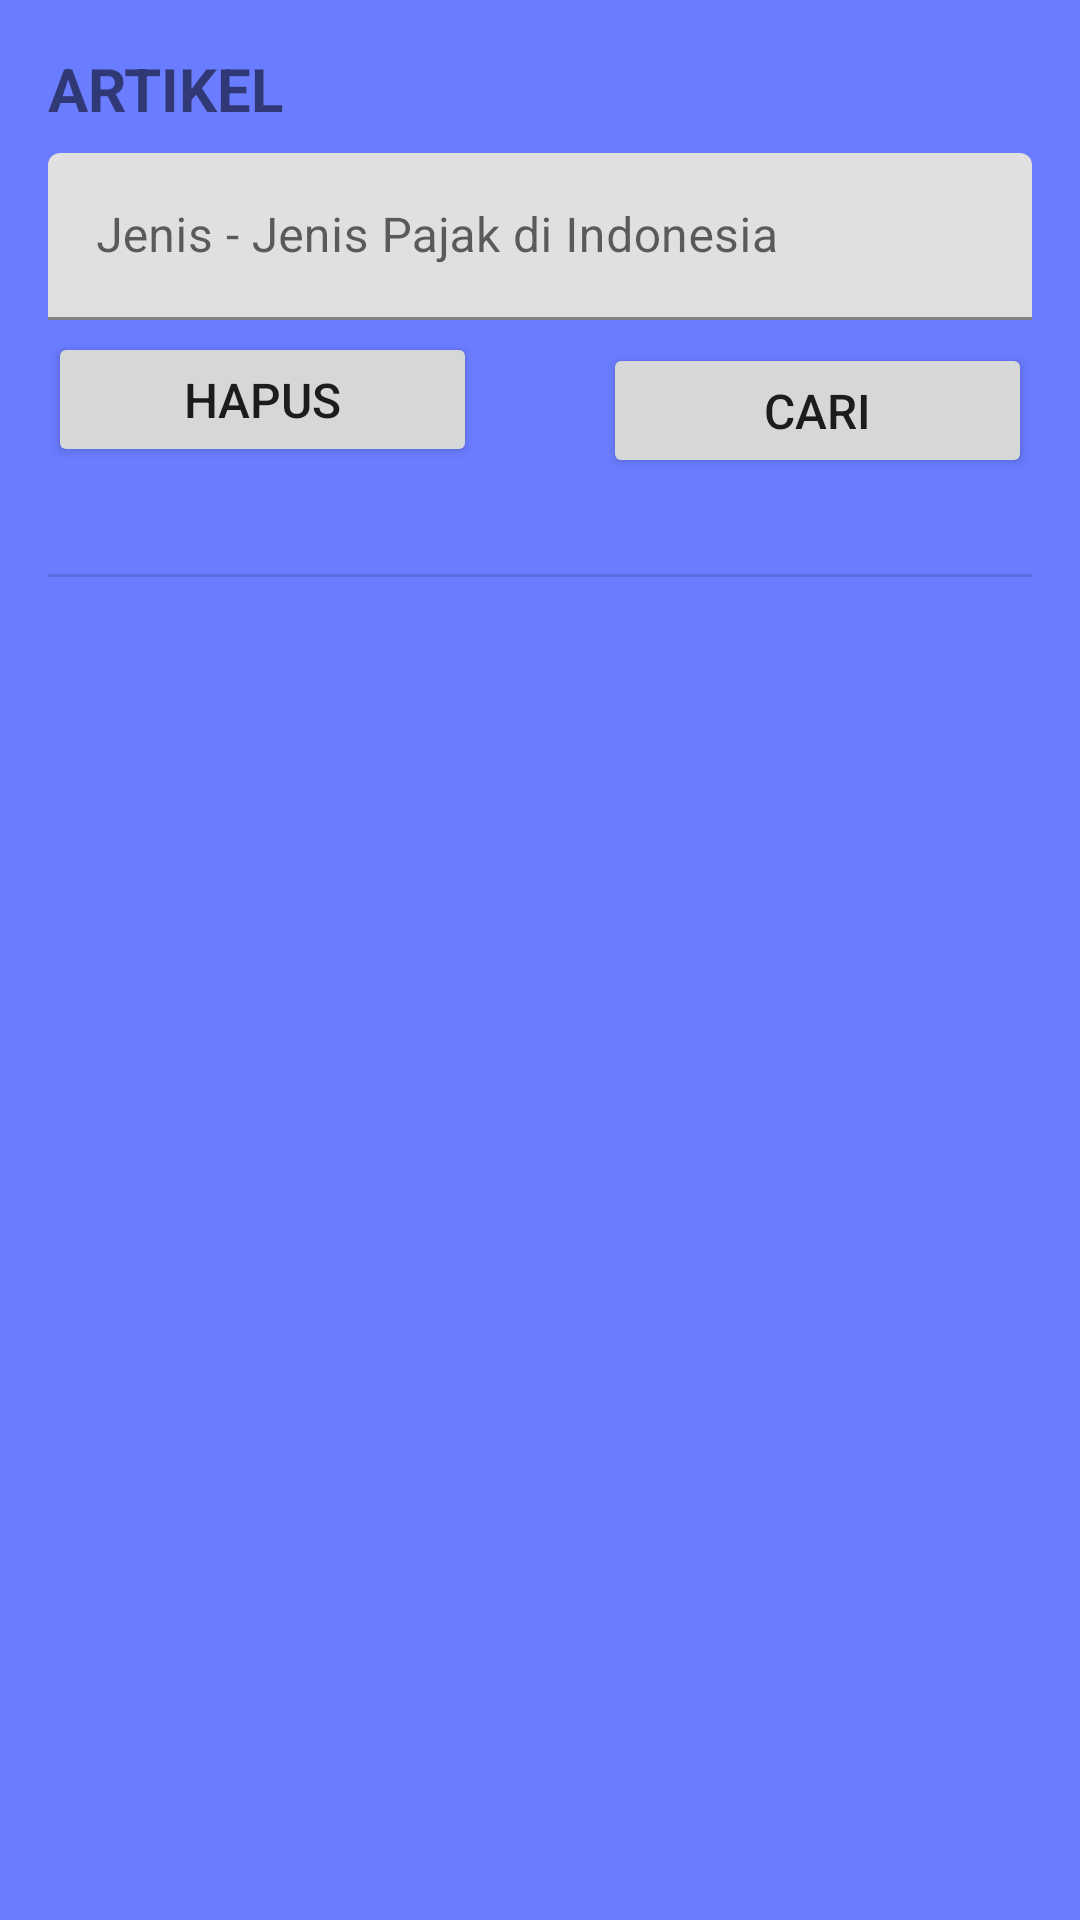

Write the Android layout XML for this screen, with the resource values it uses.
<!-- AndroidManifest.xml: application theme Theme.Asessment1 -->
<!-- res/layout/activity_main_artikel.xml -->
<?xml version="1.0" encoding="utf-8"?>
<ScrollView xmlns:android="http://schemas.android.com/apk/res/android"
    xmlns:app="http://schemas.android.com/apk/res-auto"
    xmlns:tools="http://schemas.android.com/tools"
    android:layout_width="match_parent"
    android:layout_height="match_parent"
    tools:context=".MainArtikel"
    android:background="@color/main">

    <androidx.constraintlayout.widget.ConstraintLayout
        android:layout_width="match_parent"
        android:layout_height="match_parent">

        <TextView
            android:id="@+id/textView"
            android:layout_width="0dp"
            android:layout_height="wrap_content"
            android:layout_marginStart="16dp"
            android:layout_marginTop="16dp"
            android:layout_marginEnd="16dp"
            android:text="@string/artikel"
            android:textSize="20sp"
            android:textStyle="bold"
            app:layout_constraintEnd_toEndOf="parent"
            app:layout_constraintStart_toStartOf="parent"
            app:layout_constraintTop_toTopOf="parent" />

        <com.google.android.material.textfield.TextInputLayout
            android:id="@+id/jenisPajak"
            android:layout_width="match_parent"
            android:layout_height="wrap_content"
            android:layout_marginStart="16dp"
            android:layout_marginEnd="16dp"
            android:layout_marginTop="8dp"
            app:layout_constraintTop_toBottomOf="@+id/textView">

            <com.google.android.material.textfield.TextInputEditText
                android:id="@+id/inpPajak"
                android:layout_width="match_parent"
                android:layout_height="wrap_content"
                android:hint="@string/judulArtikel"
                android:textSize="16sp" />
        </com.google.android.material.textfield.TextInputLayout>

        <Button
            android:id="@+id/btnCari"
            android:layout_width="143dp"
            android:layout_height="45dp"
            android:layout_marginTop="4dp"
            android:layout_marginEnd="16dp"
            android:gravity="center"
            android:text="@string/cari"
            android:textSize="16sp"
            app:layout_constraintBottom_toBottomOf="parent"
            app:layout_constraintEnd_toEndOf="parent"
            app:layout_constraintTop_toBottomOf="@+id/jenisPajak"
            app:layout_constraintVertical_bias="0.10" />

        <Button
            android:id="@+id/btnHapus"
            android:layout_width="143dp"
            android:layout_height="45dp"
            android:layout_marginStart="16dp"
            android:gravity="center"
            android:text="@string/hapus"
            android:textSize="16sp"
            app:layout_constraintBottom_toBottomOf="parent"
            app:layout_constraintStart_toStartOf="parent"
            app:layout_constraintTop_toBottomOf="@+id/jenisPajak"
            app:layout_constraintVertical_bias="0.10" />

        <View
            android:id="@+id/divider"
            android:layout_width="match_parent"
            android:layout_height="1dp"
            android:layout_marginStart="16dp"
            android:layout_marginTop="32dp"
            android:layout_marginEnd="16dp"
            android:background="?android:attr/listDivider"
            app:layout_constraintEnd_toEndOf="parent"
            app:layout_constraintStart_toStartOf="parent"
            app:layout_constraintTop_toBottomOf="@+id/btnCari" />

        <TextView
            android:id="@+id/namaPajak"
            android:layout_width="wrap_content"
            android:layout_height="wrap_content"
            android:layout_marginTop="32dp"
            android:textSize="18sp"
            android:textStyle="bold"
            android:visibility="gone"
            app:layout_constraintEnd_toEndOf="parent"
            app:layout_constraintStart_toStartOf="parent"
            app:layout_constraintTop_toBottomOf="@+id/divider"
            tools:text="Judul Pajak" />

        <ImageView
            android:id="@+id/imgPajak"
            android:layout_width="180dp"
            android:layout_height="180dp"
            android:layout_marginTop="10dp"
            android:visibility="gone"
            app:layout_constraintEnd_toEndOf="parent"
            app:layout_constraintStart_toStartOf="parent"
            app:layout_constraintTop_toBottomOf="@+id/namaPajak"
            app:srcCompat="@drawable/app_logo" />

        <TextView
            android:id="@+id/deskripsi"
            android:layout_width="wrap_content"
            android:layout_height="wrap_content"
            android:layout_marginTop="10dp"
            android:layout_marginBottom="32dp"
            android:textSize="18sp"
            android:visibility="gone"
            app:layout_constraintBottom_toBottomOf="parent"
            app:layout_constraintEnd_toEndOf="parent"
            app:layout_constraintStart_toStartOf="parent"
            app:layout_constraintTop_toBottomOf="@+id/imgPajak"
            tools:text="Deskripsi Jenis Pajak" />

    </androidx.constraintlayout.widget.ConstraintLayout>
</ScrollView>
<!-- resources referenced by this layout -->
<resources>
  <color name="main">#6A7CFF</color>
  <!-- drawable app_logo: png bitmap (drawable, 223421 bytes) -->
  <string name="artikel">"ARTIKEL "</string>
  <string name="cari">Cari</string>
  <string name="hapus">Hapus</string>
  <string name="judulArtikel">Jenis - Jenis Pajak di Indonesia</string>
  <style name="Theme.Asessment1" parent="Theme.MaterialComponents.DayNight.NoActionBar">
          
          <item name="colorPrimary">@color/primary</item>
          <item name="android:statusBarColor">@color/primary</item>
          
      </style>
  <color name="primary">#16283C</color>
</resources>
